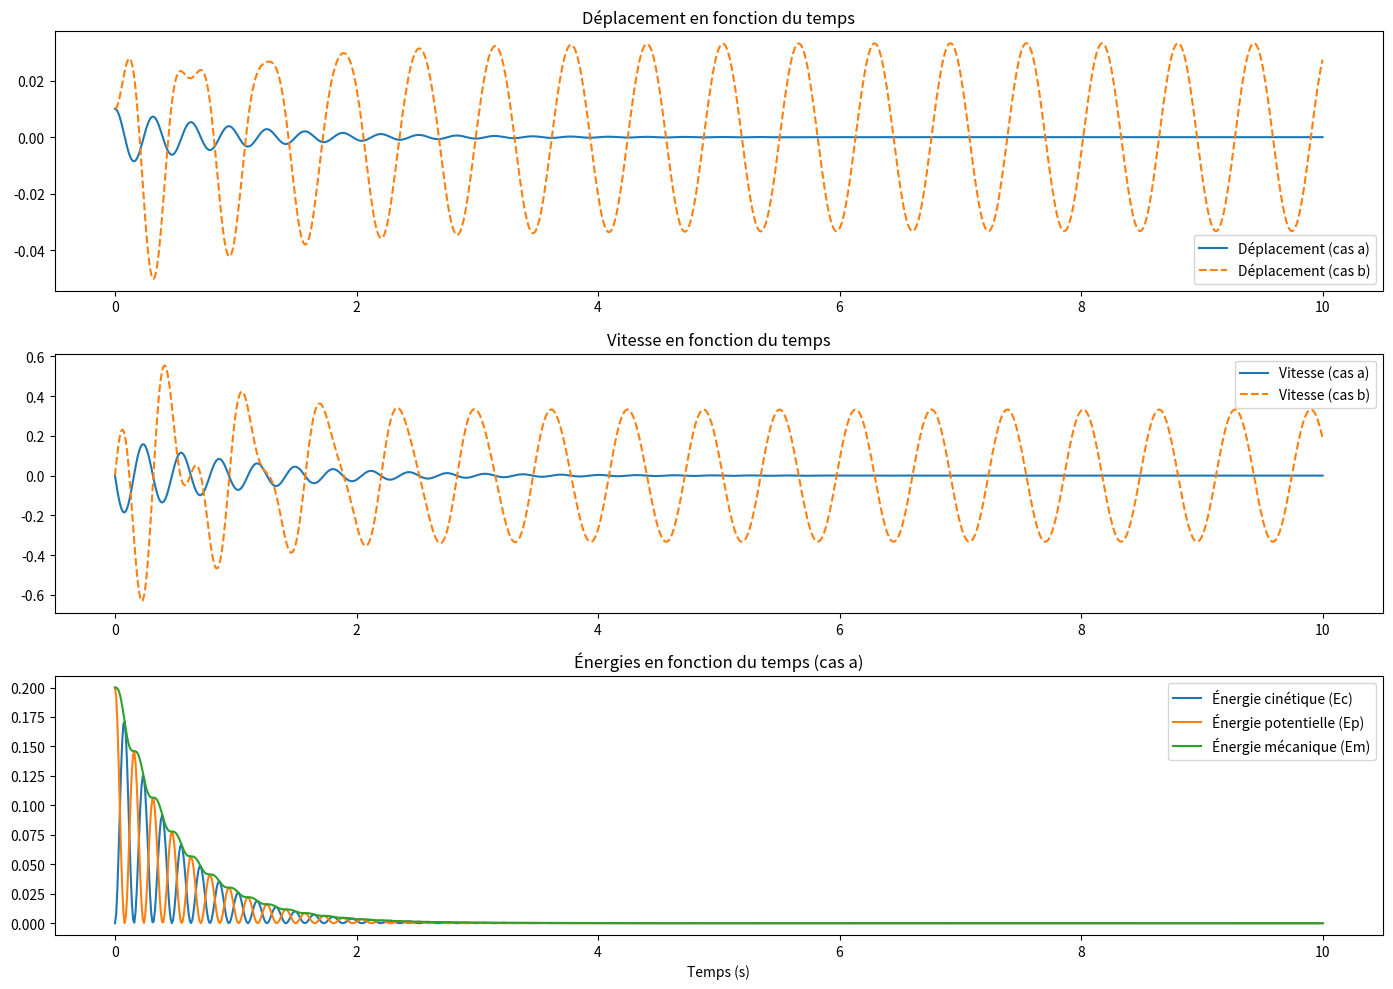

The script that saved this image:
import numpy as np
from scipy.integrate import solve_ivp
import matplotlib.pyplot as plt

# Paramètres du système
m = 10  # masse en kg
alpha = 20  # coefficient de frottement en Ns/m
k = 4000  # constante de raideur du ressort en N/m
x0 = 0.01  # déplacement initial en m
v0 = 0  # vitesse initiale en m/s
F0 = 100  # amplitude de la force externe en N
omega = 10  # fréquence angulaire en rad/s

# Fonction pour l'équation différentielle du système
def equation_du_systeme(t, y, alpha, k, m, F0, omega, force_exterieure):
    x, v = y
    F_t = F0 * np.cos(omega * t) if force_exterieure else 0
    dxdt = v
    dvdt = (-alpha * v - k * x + F_t) / m
    return [dxdt, dvdt]

# Conditions initiales
conditions_initiales = [x0, v0]

# Intervalle de temps pour la simulation
t_debut = 0
t_fin = 10
t_points = np.linspace(t_debut, t_fin, 1000)

# Résolution pour le cas (a) - Oscillations libres
solution_libre = solve_ivp(equation_du_systeme, [t_debut, t_fin], conditions_initiales, args=(alpha, k, m, F0, omega, False), t_eval=t_points)

# Résolution pour le cas (b) - Force extérieure
solution_forcee = solve_ivp(equation_du_systeme, [t_debut, t_fin], conditions_initiales, args=(alpha, k, m, F0, omega, True), t_eval=t_points)

# Calcul des énergies pour le cas (a)
x_libre = solution_libre.y[0]
v_libre = solution_libre.y[1]
Ec_libre = 0.5 * m * v_libre**2
Ep_libre = 0.5 * k * x_libre**2
Em_libre = Ec_libre + Ep_libre

# Affichage des résultats
plt.figure(figsize=(14, 10))

# Déplacement pour les cas (a) et (b)
plt.subplot(3, 1, 1)
plt.plot(t_points, solution_libre.y[0], label='Déplacement (cas a)')
plt.plot(t_points, solution_forcee.y[0], label='Déplacement (cas b)', linestyle='--')
plt.legend()
plt.title('Déplacement en fonction du temps')

# Vitesse pour les cas (a) et (b)
plt.subplot(3, 1, 2)
plt.plot(t_points, solution_libre.y[1], label='Vitesse (cas a)')
plt.plot(t_points, solution_forcee.y[1], label='Vitesse (cas b)', linestyle='--')
plt.legend()
plt.title('Vitesse en fonction du temps')

# Énergies pour le cas (a)
plt.subplot(3, 1, 3)
plt.plot(t_points, Ec_libre, label='Énergie cinétique (Ec)')
plt.plot(t_points, Ep_libre, label='Énergie potentielle (Ep)')
plt.plot(t_points, Em_libre, label='Énergie mécanique (Em)')
plt.legend()
plt.title('Énergies en fonction du temps (cas a)')

plt.xlabel('Temps (s)')
plt.tight_layout()
plt.show()
